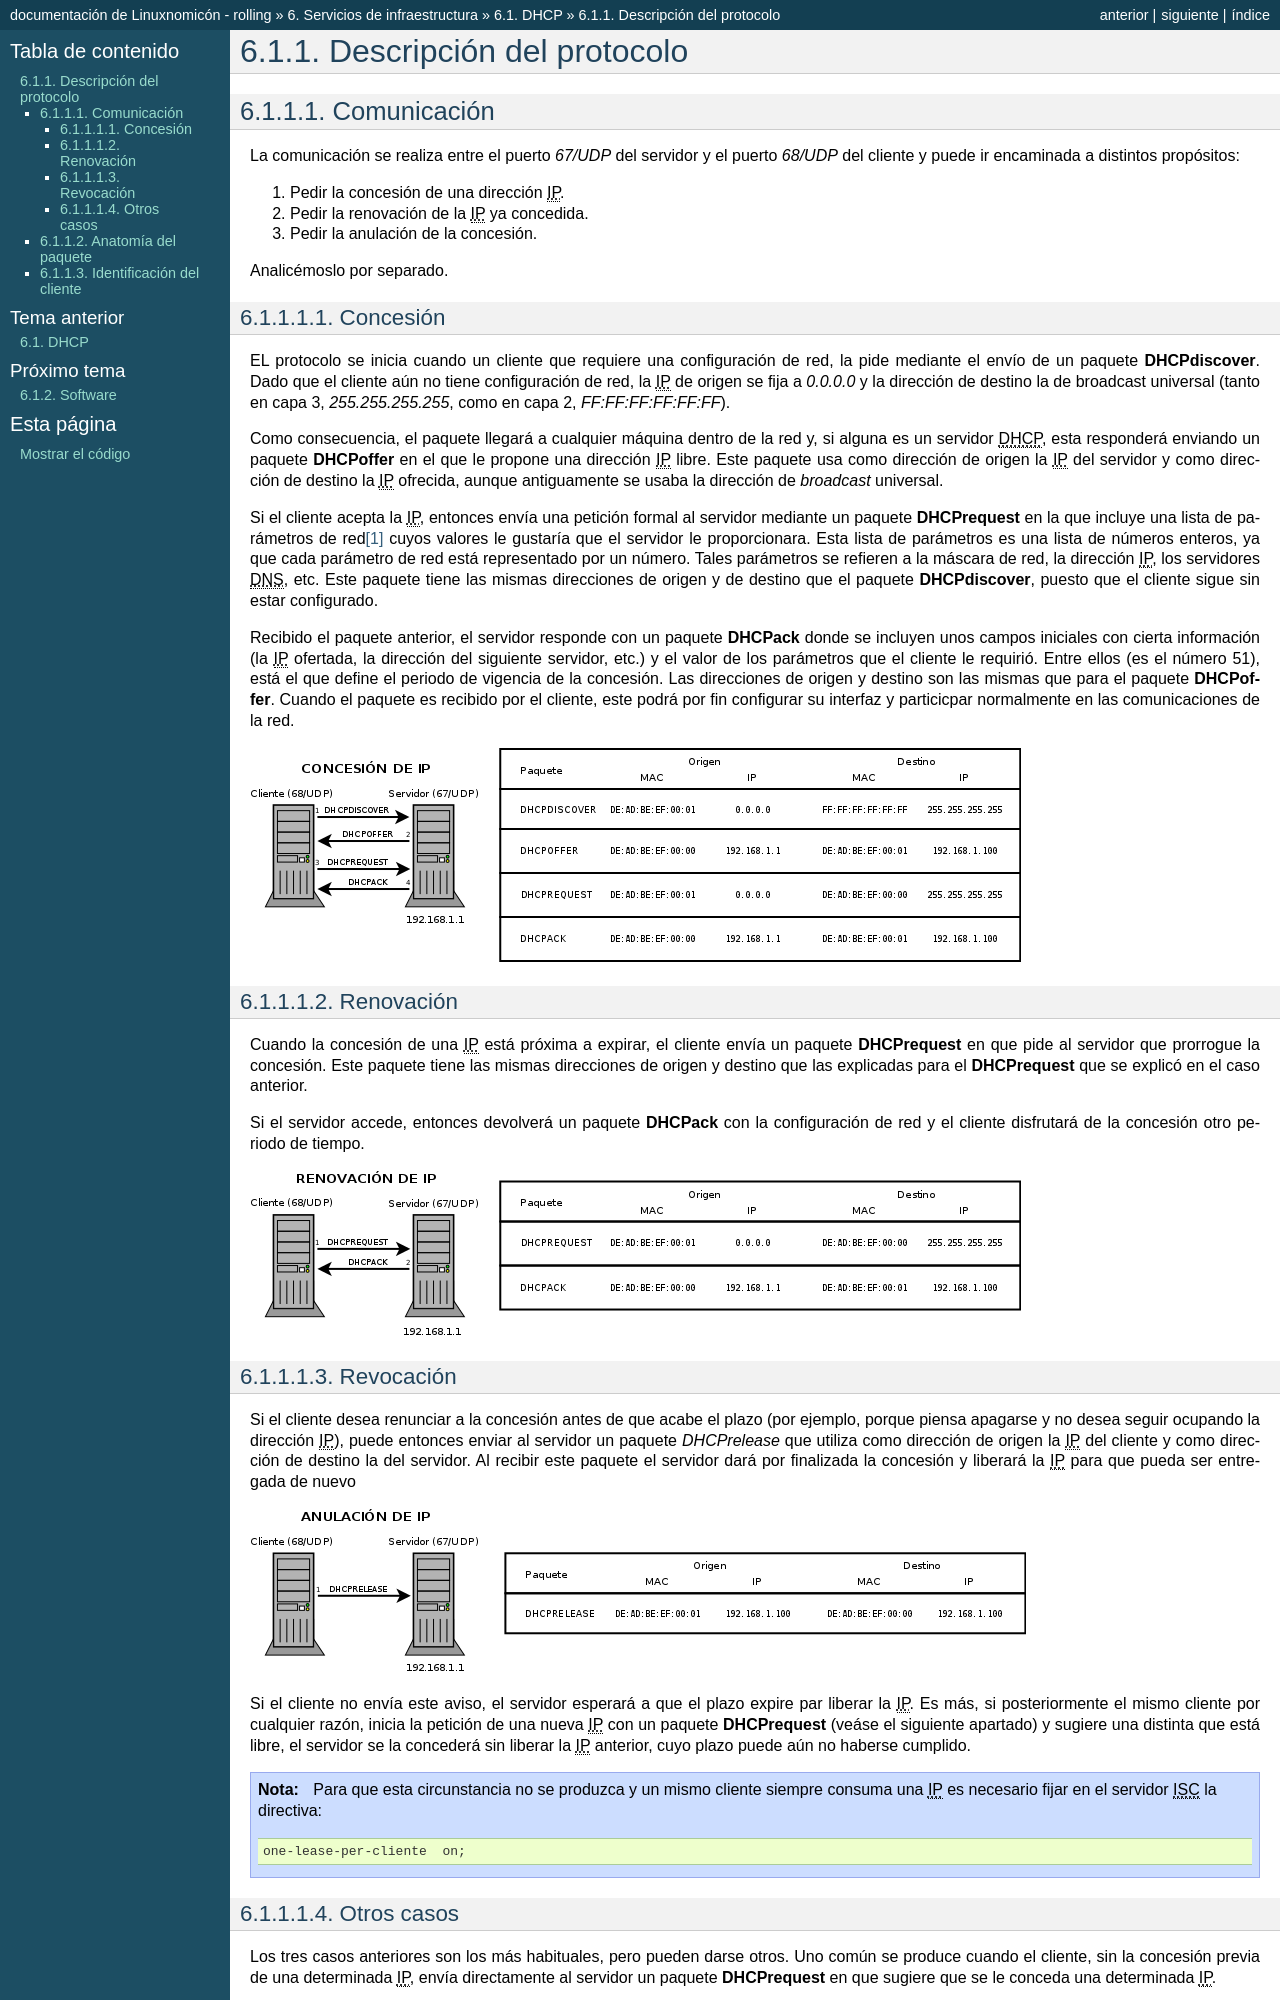

repository: sio2sio2/doc-linux · page: 06.infraestructura/02.dhcp/01.desc.html · generator: sphinx

.. _dhcp-proto:

Descripción del protocolo
*************************

Comunicación
============
La comunicación se realiza entre el puerto *67/UDP* del servidor y el puerto
*68/UDP* del cliente y puede ir encaminada a distintos propósitos:

#. Pedir la concesión de una dirección |IP|.
#. Pedir la renovación de la |IP| ya concedida.
#. Pedir la anulación de la concesión.

Analicémoslo por separado.

Concesión
---------
EL protocolo se inicia cuando un cliente que requiere una configuración de red,
la pide mediante el envío de un paquete **DHCPdiscover**. Dado que el cliente
aún no tiene configuración de red, la |IP| de origen se fija a *0.0.0.0* y la
dirección de destino la de broadcast universal (tanto en capa 3,
*255.255.255.255*, como en capa 2, *FF:FF:FF:FF:FF:FF*).

Como consecuencia, el paquete llegará a cualquier máquina dentro de la red y, si
alguna es un servidor |DHCP|, esta responderá enviando un paquete **DHCPoffer**
en el que le propone una dirección |IP| libre. Este paquete usa como dirección
de origen la |IP| del servidor y como dirección de destino la |IP| ofrecida,
aunque antiguamente se usaba la dirección de *broadcast* universal.

Si el cliente acepta la |IP|, entonces envía una petición formal al servidor
mediante un paquete **DHCPrequest** en la que incluye una lista de parámetros de
red\ [#]_ cuyos valores le gustaría que el servidor le proporcionara. Esta lista
de parámetros es una lista de números enteros, ya que cada parámetro de red está
representado por un número. Tales parámetros se refieren a la máscara de red, la
dirección |IP|, los servidores |DNS|, etc. Este paquete tiene las mismas
direcciones de origen y de destino que el paquete **DHCPdiscover**, puesto que
el cliente sigue sin estar configurado.

Recibido el paquete anterior, el servidor responde con un paquete **DHCPack**
donde se incluyen unos campos iniciales con cierta información (la |IP|
ofertada, la dirección del siguiente servidor, etc.) y el valor de los
parámetros que el cliente le requirió.  Entre ellos (es el número 51), está el
que define el periodo de vigencia de la concesión. Las direcciones de origen y
destino son las mismas que para el paquete **DHCPoffer**. Cuando el paquete es
recibido por el cliente, este podrá por fin configurar su interfaz y particicpar
normalmente en las comunicaciones de la red.

.. image:: files/concesion.png

Renovación
----------
Cuando la concesión de una |IP| está próxima a expirar, el cliente envía
un paquete **DHCPrequest** en que pide al servidor que prorrogue la concesión.
Este paquete tiene las mismas direcciones de origen y destino que las explicadas
para el **DHCPrequest** que se explicó en el caso anterior.

Si el servidor accede, entonces devolverá un paquete **DHCPack** con la
configuración de red y el cliente disfrutará de la concesión otro periodo de
tiempo.

.. image:: files/renovacion.png

Revocación
----------
Si el cliente desea renunciar a la concesión antes de que acabe el plazo (por
ejemplo, porque piensa apagarse y no desea seguir ocupando la dirección |IP|),
puede entonces enviar al servidor un paquete *DHCPrelease* que utiliza como
dirección de origen la |IP| del cliente y como dirección de destino la del
servidor. Al recibir este paquete el servidor dará por finalizada la concesión y
liberará la |IP| para que pueda ser entregada de nuevo

.. image:: files/anulacion.png

Si el cliente no envía este aviso, el servidor esperará a que el plazo expire
par liberar la |IP|. Es más, si posteriormente el mismo cliente por cualquier
razón, inicia la petición de una nueva |IP| con un paquete **DHCPrequest**
(veáse el siguiente apartado) y sugiere una distinta que está libre, el servidor
se la concederá sin liberar la |IP| anterior, cuyo plazo puede aún no haberse
cumplido.

.. note:: Para que esta circunstancia no se produzca y un mismo cliente siempre
   consuma una |IP| es necesario fijar en el servidor |ISC| la directiva::

      one-lease-per-cliente  on;

Otros casos
-----------
Los tres casos anteriores son los más habituales, pero pueden darse otros. Uno
común se produce cuando el cliente, sin la concesión previa de una determinada
|IP|, envía directamente al servidor un paquete **DHCPrequest** en que sugiere
que se le conceda una determinada |IP|.

Si la |IP| está libre y está dentro del rango de concesión, el servidor aceptará
la sugerencia y enviará un paquete **DHCPack**. En cambio, si no es así y el
servidor se ha definido como :dfn:`autoritario`, enviará un paquete **DHCPnack**
con el que rechazará la sugerencia. Este paquete tiene como |IP| de origen el
servidor y como |IP| de destino la de *broadcast* universal. Ante la negativa,
el cliente comenzara la petición enviando un paquete **DHCPdiscover**.

.. note:: Una lectura muy entretenida sobre lo que someramente se ha expuesto
   aquí son los :rfc:`2131` y :rfc:`2132`. El primero describe el protocolo y el
   contenido de los paquetes y el segundo las distintas opciones |DHCP|.
